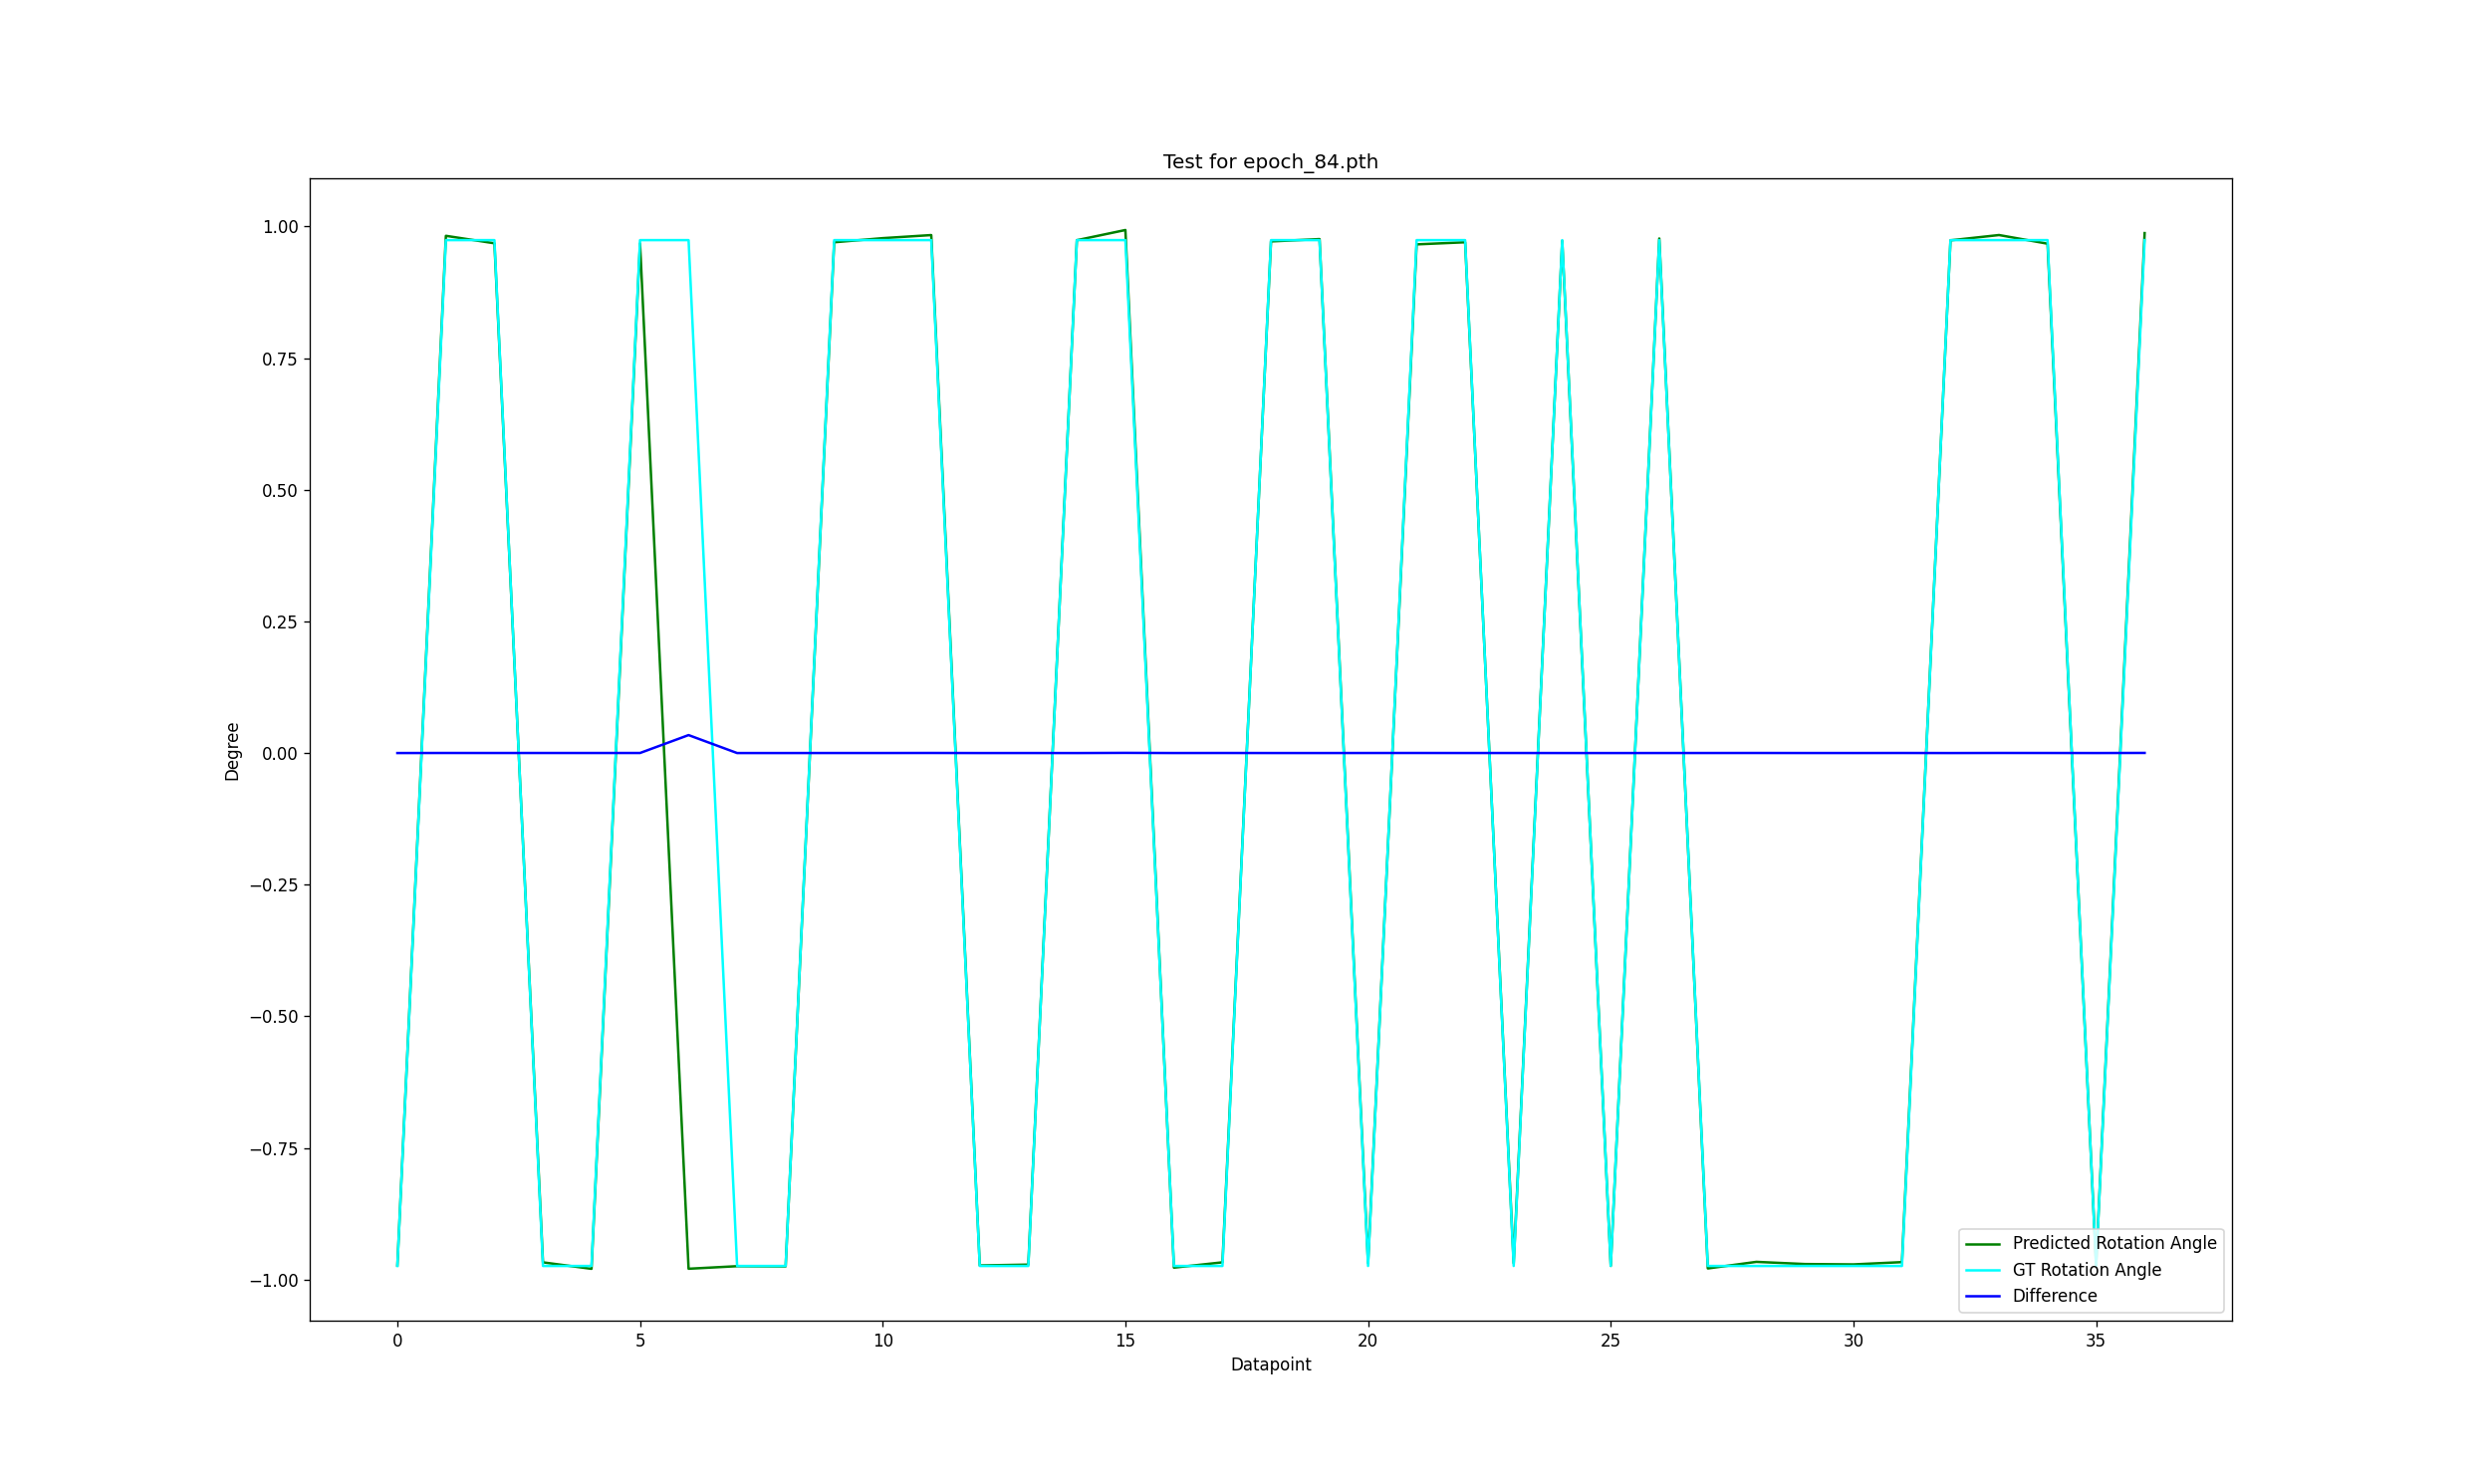

The data file committed next to this chart (first rows):
-9.729871276947618108e-01, -9.740282517223993741e-01, 1.817104220390095004e-05
9.822080965176905876e-01, 9.740282517223993741e-01, 1.427652239799521994e-04
9.680017299308870671e-01, 9.740282517223993741e-01, 1.051826477050758768e-04
-9.671498772753395201e-01, -9.740282517223993741e-01, 1.200502812862373758e-04
-9.794361069317231161e-01, -9.740282517223993741e-01, 9.438487887382732144e-05
9.676045117419685981e-01, 9.740282517223993741e-01, 1.121154129505134989e-04
-9.793056930072582267e-01, 9.740282517223993741e-01, 3.409210872650146606e-02
-9.744325664778656915e-01, -9.740282517223993741e-01, 7.056623697283131991e-06
-9.748156974016209952e-01, -9.740282517223993741e-01, 1.374351978302226773e-05
9.699534564862182240e-01, 9.740282517223993741e-01, 7.111859321594013461e-05
9.777607895943660754e-01, 9.740282517223993741e-01, 6.514507532119975797e-05
9.836232263363524631e-01, 9.740282517223993741e-01, 1.674638986587546896e-04
-9.730840310036112939e-01, -9.740282517223993741e-01, 1.647976040839924106e-05
-9.714428646121041622e-01, -9.740282517223993741e-01, 4.512351751327289828e-05
9.738790009899772615e-01, 9.740282517223993741e-01, 2.604916691777842130e-06
9.932220967194533845e-01, 9.740282517223993741e-01, 3.349957913160346579e-04
-9.771919629025508369e-01, -9.740282517223993741e-01, 5.521717667579875699e-05
-9.670845635914013805e-01, -9.740282517223993741e-01, 1.211902201175667215e-04
9.715777608482120131e-01, 9.740282517223993741e-01, 4.276913404464496860e-05
9.759889958349823313e-01, 9.740282517223993741e-01, 3.422144055366740933e-05
-9.683504964653808500e-01, -9.740282517223993741e-01, 9.909552335738910922e-05
9.659468034860653196e-01, 9.740282517223993741e-01, 1.410478800535179544e-04
9.699762949312555893e-01, 9.740282517223993741e-01, 7.071998715400470981e-05
-9.686905118200006548e-01, -9.740282517223993741e-01, 9.316113591193928012e-05
9.724585350860261990e-01, 9.740282517223993741e-01, 2.739672362804188022e-05
-9.737864732710647120e-01, -9.740282517223993741e-01, 4.219830036161081877e-06
9.771138426139187594e-01, 9.740282517223993741e-01, 5.385372042656169644e-05
-9.787204311727527584e-01, -9.740282517223993741e-01, 8.189398050308452359e-05
-9.662117934815207532e-01, -9.740282517223993741e-01, 1.364229321479774881e-04
-9.703711652426467715e-01, -9.740282517223993741e-01, 6.382820010185016879e-05
-9.710695520852807849e-01, -9.740282517223993741e-01, 5.163905024528278598e-05
-9.667127451684587314e-01, -9.740282517223993741e-01, 1.276796758174873758e-04
9.736329007364452615e-01, 9.740282517223993741e-01, 6.900176405904429044e-06
9.836891803505254384e-01, 9.740282517223993741e-01, 1.686150133609794211e-04
9.672504091221856282e-01, 9.740282517223993741e-01, 1.182956695556618143e-04
-9.721382632469760532e-01, -9.740282517223993741e-01, 3.298652172088398227e-05
9.873420508960130126e-01, 9.740282517223993741e-01, 2.323696315288566183e-04
